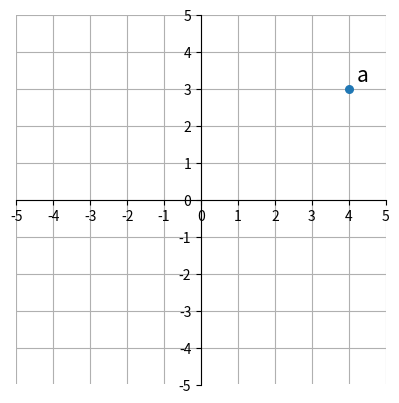
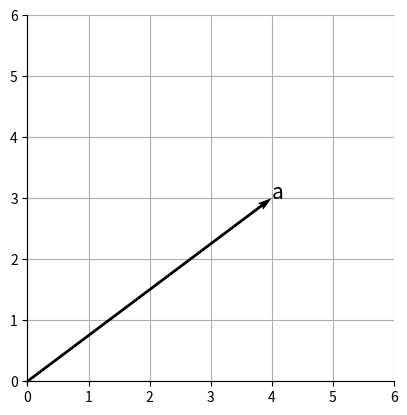
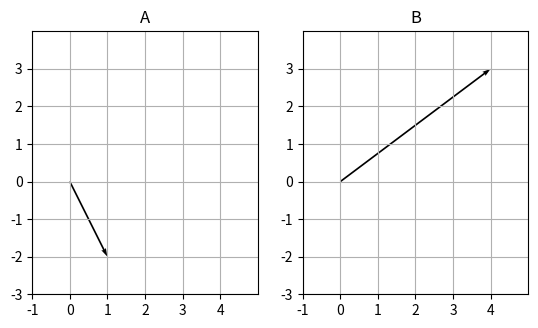
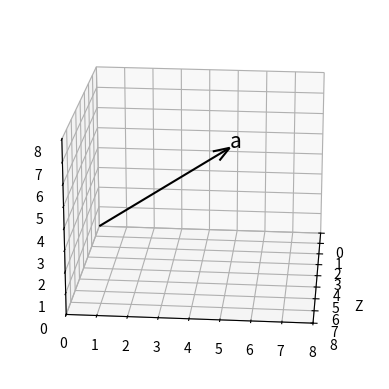

These charts were generated, in order, by the following Python code:
import numpy as np
import matplotlib.pyplot as plt

a=np.array([4,3])
fig=plt.figure()
ax=fig.add_subplot(1,1,1)

ax.scatter(a[0],a[1],s=30)
ax.text(a[0]+0.2, a[1]+0.2, 'a', size=15)
ax.set_xticks(range(-5,6))
ax.set_yticks(range(-5,6))
ax.grid()
ax.set_axisbelow(True)
ax.set_aspect('equal', adjustable='box')
ax.spines['left'].set_position('zero')
ax.spines['bottom'].set_position('zero')

ax.spines['right'].set_color('none')
ax.spines['top'].set_color('none')
plt.show()

import numpy as np
import matplotlib.pyplot as plt

a=np.array([4,3])
fig=plt.figure()
ax=fig.add_subplot(1,1,1)

ax.quiver(0,0,a[0],a[1],angles='xy', scale_units='xy', scale=1)
ax.text(a[0], a[1], 'a',size=15)
ax.set_xticks(range(0,7))
ax.set_yticks(range(0,7))

ax.grid()
ax.set_axisbelow(True)
ax.set_aspect('equal',adjustable='box')

ax.spines['left'].set_position('zero')
ax.spines['bottom'].set_position('zero')

ax.spines['right'].set_color('none')
ax.spines['top'].set_color('none')
plt.show()

import numpy as np
import matplotlib.pyplot as plt

A=np.array([1,-2])
B=np.array([4,3])

f,ax=plt.subplots(1,2)
ax[0].title.set_text('A')
ax[1].title.set_text('B')

ax[0].quiver(0,0,A[0],A[1],angles='xy', scale_units='xy', scale=1)
ax[1].quiver(0,0,B[0],B[1],angles='xy', scale_units='xy', scale=1)

start_x=-1
end_x=5
start_y=-3
end_y=4

for i in range(2):
  ax[i].axis([start_x,end_x,start_y,end_y])
  ax[i].set_xticks(range(start_x,end_x))
  ax[i].set_yticks(range(start_y,end_y))
  ax[i].grid(True)
  ax[i].set_aspect('equal',adjustable='box')

plt.show()

import numpy as np
import matplotlib.pyplot as plt

A=np.array([4,5,6])
fig=plt.figure()

ax=fig.add_subplot(1,1,1,projection='3d')

ax.quiver(0,0,0,A[0],A[1],A[2],color='black',arrow_length_ratio=0.1)
ax.text(A[0],A[1],A[2],'a',size=15)

ax.set_xlim(0,8)
ax.set_ylim(0,8)
ax.set_zlim(0,8)
ax.set_xlabel('X')
ax.set_xlabel('Y')
ax.set_xlabel('Z')
ax.view_init(elev=20,azim=5)
ax.grid()
ax.set_axisbelow(True)
ax.set_aspect('auto',adjustable='box')
plt.show()